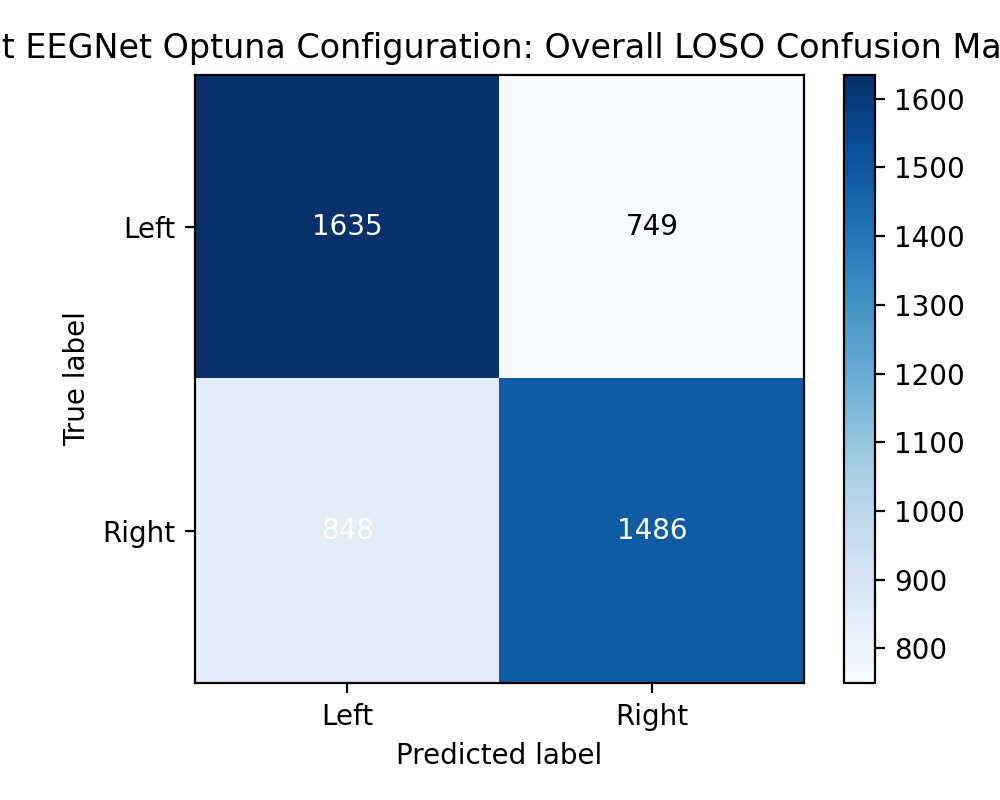

Values plotted in this chart, from the file beside it:
1635, 749
848, 1486
